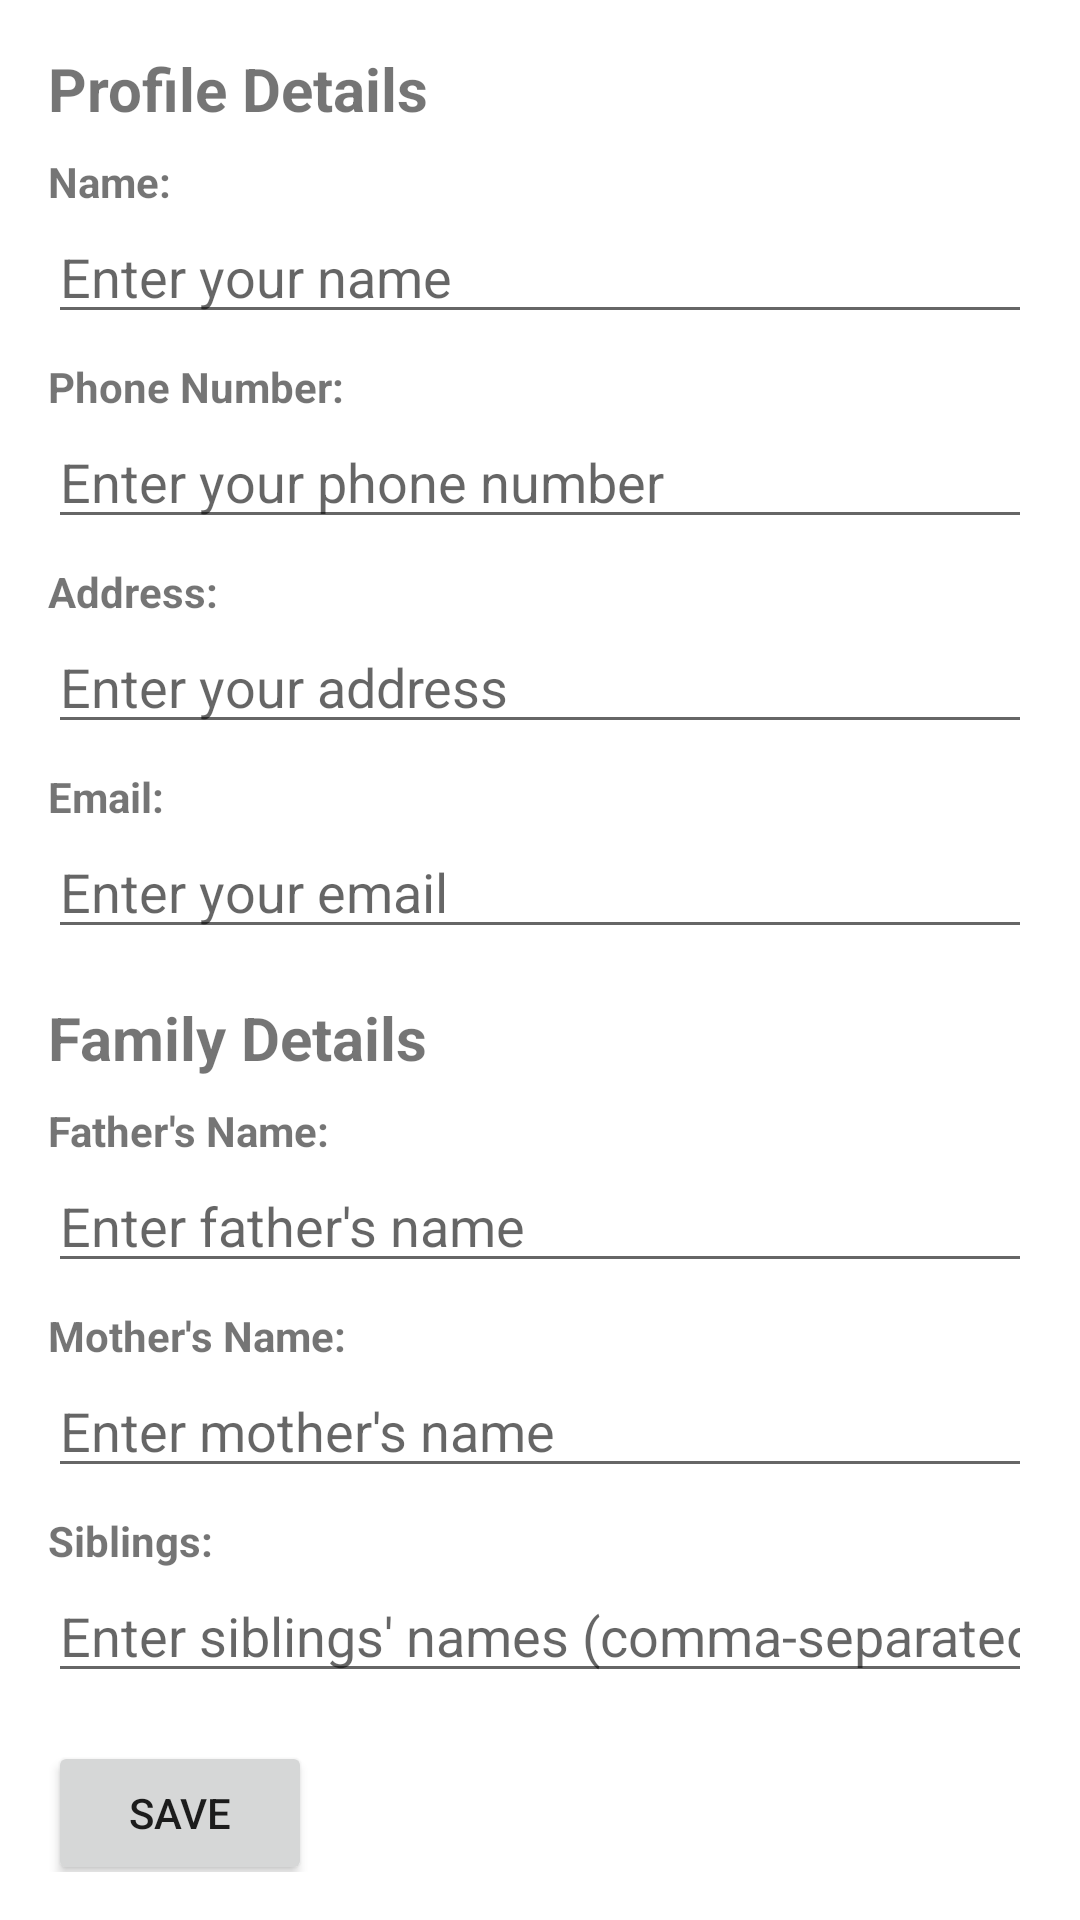

This screen was rendered from an Android layout file. Write that file and the resources it references.
<!-- AndroidManifest.xml: application theme Theme.MyDairy -->
<!-- res/layout/fragment_edit_profile.xml -->
<?xml version="1.0" encoding="utf-8"?>
<ScrollView xmlns:android="http://schemas.android.com/apk/res/android"
    android:layout_width="match_parent"
    android:layout_height="match_parent"
    android:padding="16dp">

    <LinearLayout
        android:layout_width="match_parent"
        android:layout_height="wrap_content"
        android:orientation="vertical">

        
        <TextView
            android:layout_width="wrap_content"
            android:layout_height="wrap_content"
            android:text="Profile Details"
            android:textSize="20sp"
            android:textStyle="bold"
            android:paddingBottom="8dp"/>

        <TextView
            android:layout_width="match_parent"
            android:layout_height="wrap_content"
            android:text="Name:"
            android:textStyle="bold" />

        <EditText
            android:id="@+id/name_edit"
            android:layout_width="match_parent"
            android:layout_height="wrap_content"
            android:inputType="textPersonName"
            android:hint="Enter your name" />

        <TextView
            android:layout_width="match_parent"
            android:layout_height="wrap_content"
            android:text="Phone Number:"
            android:textStyle="bold"
            android:paddingTop="8dp"/>

        <EditText
            android:id="@+id/phoneNum_edit"
            android:layout_width="match_parent"
            android:layout_height="wrap_content"
            android:inputType="phone"
            android:hint="Enter your phone number" />

        <TextView
            android:layout_width="match_parent"
            android:layout_height="wrap_content"
            android:text="Address:"
            android:textStyle="bold"
            android:paddingTop="8dp"/>

        <EditText
            android:id="@+id/address_edit"
            android:layout_width="match_parent"
            android:layout_height="wrap_content"
            android:inputType="textPostalAddress"
            android:hint="Enter your address" />

        <TextView
            android:layout_width="match_parent"
            android:layout_height="wrap_content"
            android:text="Email:"
            android:textStyle="bold"
            android:paddingTop="8dp"/>

        <EditText
            android:id="@+id/email_edit"
            android:layout_width="match_parent"
            android:layout_height="wrap_content"
            android:inputType="textEmailAddress"
            android:hint="Enter your email" />

        
        <TextView
            android:layout_width="wrap_content"
            android:layout_height="wrap_content"
            android:text="Family Details"
            android:textSize="20sp"
            android:textStyle="bold"
            android:paddingTop="16dp"
            android:paddingBottom="8dp"/>

        <TextView
            android:layout_width="match_parent"
            android:layout_height="wrap_content"
            android:text="Father's Name:"
            android:textStyle="bold" />

        <EditText
            android:id="@+id/fatherName_edit"
            android:layout_width="match_parent"
            android:layout_height="wrap_content"
            android:inputType="textPersonName"
            android:hint="Enter father's name" />

        <TextView
            android:layout_width="match_parent"
            android:layout_height="wrap_content"
            android:text="Mother's Name:"
            android:textStyle="bold"
            android:paddingTop="8dp"/>

        <EditText
            android:id="@+id/motherName_edit"
            android:layout_width="match_parent"
            android:layout_height="wrap_content"
            android:inputType="textPersonName"
            android:hint="Enter mother's name" />

        <TextView
            android:layout_width="match_parent"
            android:layout_height="wrap_content"
            android:text="Siblings:"
            android:textStyle="bold"
            android:paddingTop="8dp"/>

        <EditText
            android:id="@+id/siblings_edit"
            android:layout_width="match_parent"
            android:layout_height="wrap_content"
            android:inputType="text"
            android:hint="Enter siblings' names (comma-separated)" />

        
        <Button
            android:id="@+id/save_button"
            android:layout_width="wrap_content"
            android:layout_height="wrap_content"
            android:text="Save"
            android:layout_marginTop="16dp"/>

    </LinearLayout>
</ScrollView>
<!-- resources referenced by this layout -->
<resources>
  <style name="Theme.MyDairy" parent="Theme.MaterialComponents.DayNight.DarkActionBar">
          
          <item name="colorPrimary">@color/teal_700</item>
          <item name="colorPrimaryVariant">#057271</item>
          <item name="colorOnPrimary">@color/white</item>
          
          <item name="colorSecondary">@color/teal_200</item>
          <item name="colorSecondaryVariant">@color/teal_700</item>
          <item name="colorOnSecondary">@color/black</item>
          
          <item name="android:statusBarColor">?attr/colorPrimaryVariant</item>
          
      </style>
  <!-- not gathered from this repository: default colours our renderer supplied (Android Studio template values) -->
  <color name="teal_200">#FF03DAC5</color>
  <color name="teal_700">#FF018786</color>
  <color name="black">#FF000000</color>
  <color name="white">#FFFFFFFF</color>
</resources>
